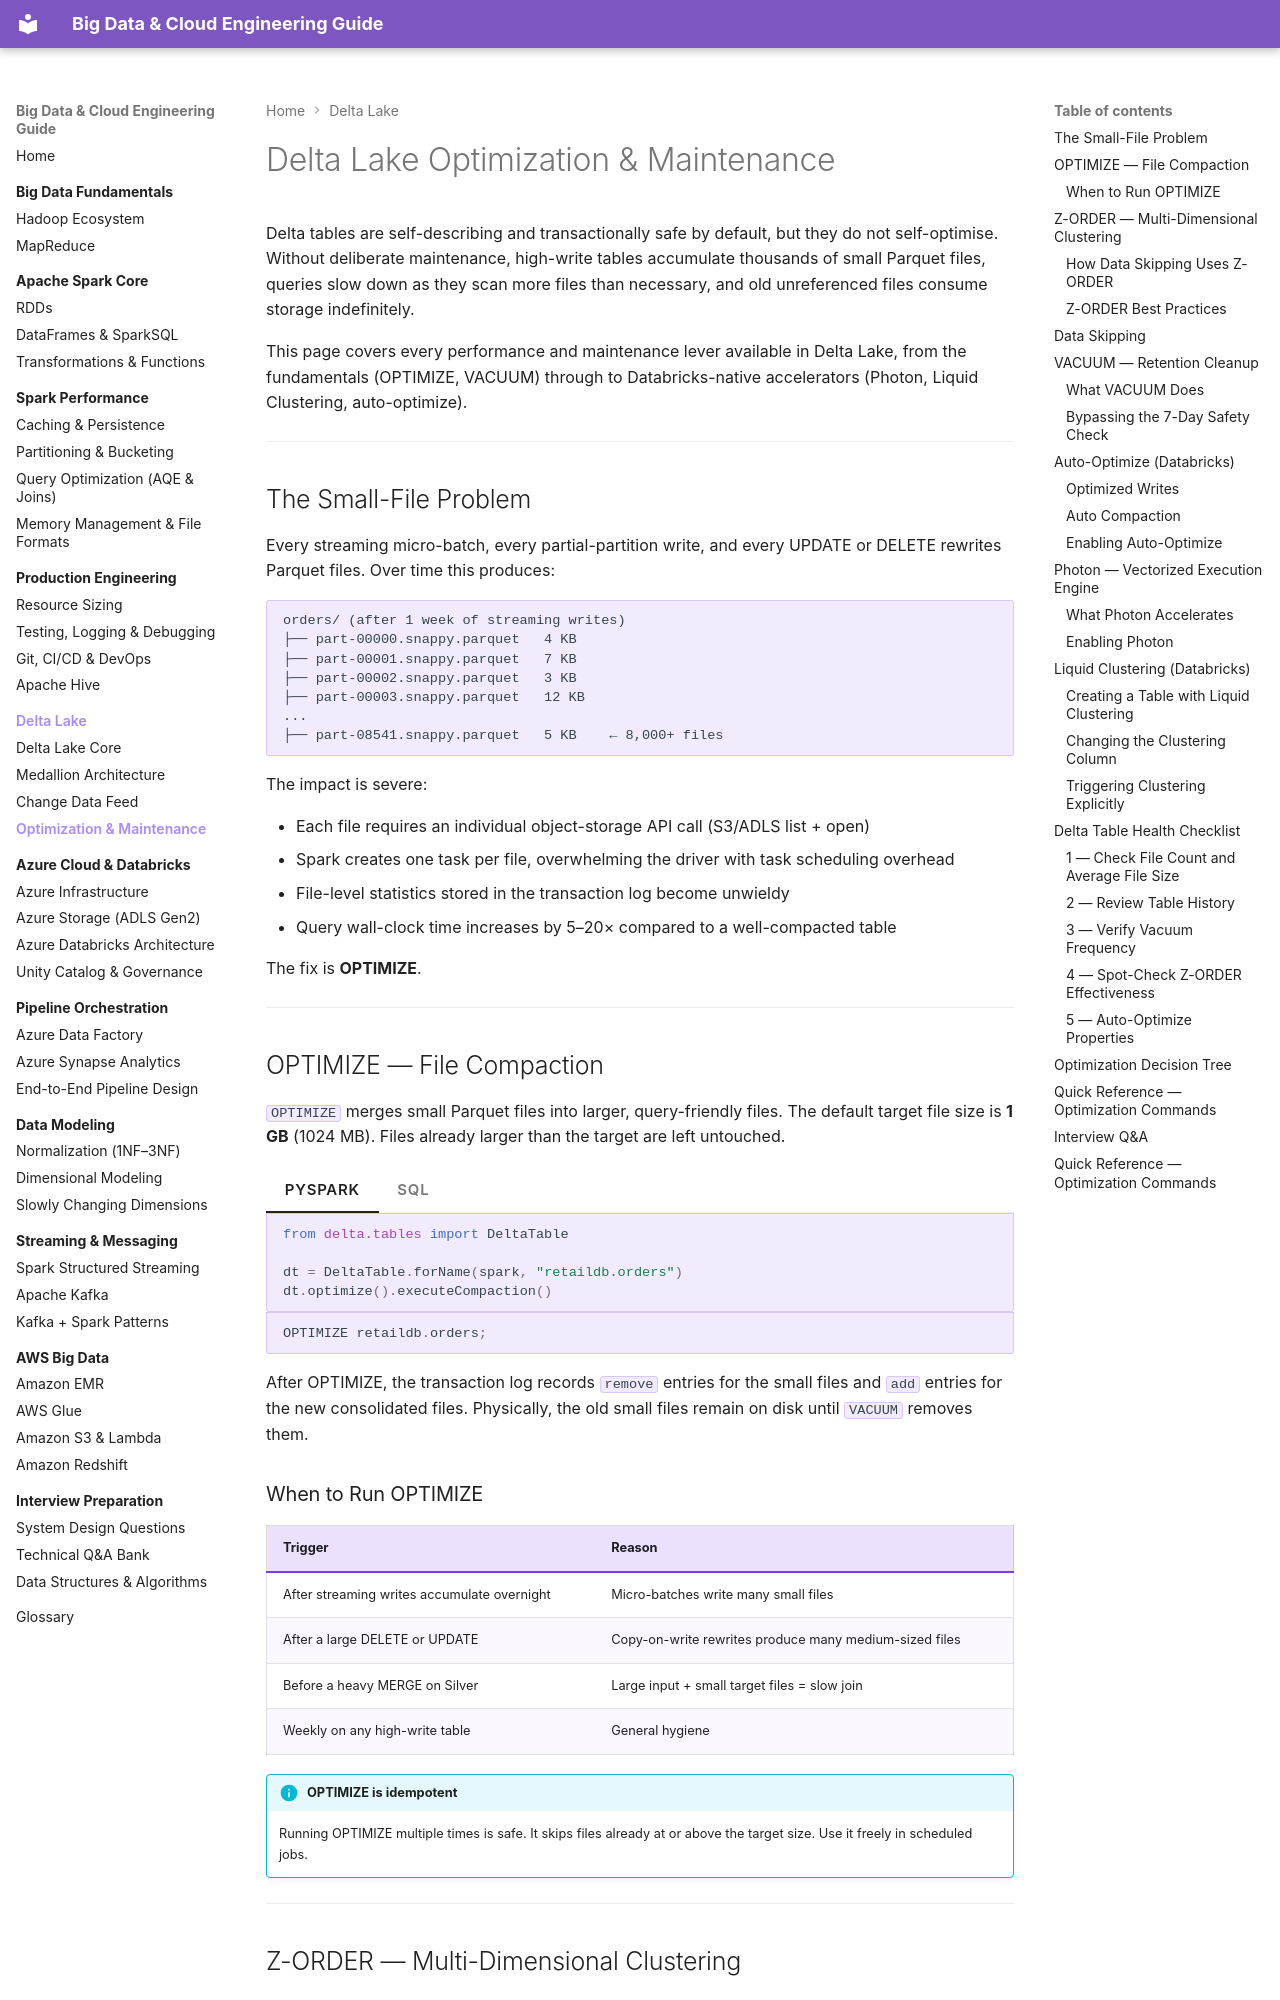

repository: jsrivastava11/bigdata-doc · page: 05-delta-lake/optimization/index.html · generator: mkdocs

# Delta Lake Optimization & Maintenance

Delta tables are self-describing and transactionally safe by default, but they do not
self-optimise. Without deliberate maintenance, high-write tables accumulate thousands of
small Parquet files, queries slow down as they scan more files than necessary, and old
unreferenced files consume storage indefinitely.

This page covers every performance and maintenance lever available in Delta Lake, from
the fundamentals (OPTIMIZE, VACUUM) through to Databricks-native accelerators (Photon,
Liquid Clustering, auto-optimize).

---

## The Small-File Problem

Every streaming micro-batch, every partial-partition write, and every UPDATE or DELETE
rewrites Parquet files. Over time this produces:

```
orders/ (after 1 week of streaming writes)
├── part-00000.snappy.parquet   4 KB
├── part-00001.snappy.parquet   7 KB
├── part-00002.snappy.parquet   3 KB
├── part-00003.snappy.parquet   12 KB
...
├── part-08541.snappy.parquet   5 KB    ← 8,000+ files
```

The impact is severe:

- Each file requires an individual object-storage API call (S3/ADLS list + open)
- Spark creates one task per file, overwhelming the driver with task scheduling overhead
- File-level statistics stored in the transaction log become unwieldy
- Query wall-clock time increases by 5–20× compared to a well-compacted table

The fix is **OPTIMIZE**.

---

## OPTIMIZE — File Compaction

`OPTIMIZE` merges small Parquet files into larger, query-friendly files. The default target
file size is **1 GB** (1024 MB). Files already larger than the target are left untouched.

=== "PySpark"

    ```python
    from delta.tables import DeltaTable

    dt = DeltaTable.forName(spark, "retaildb.orders")
    dt.optimize().executeCompaction()
    ```

=== "SQL"

    ```sql
    OPTIMIZE retaildb.orders;
    ```

After OPTIMIZE, the transaction log records `remove` entries for the small files and
`add` entries for the new consolidated files. Physically, the old small files remain on
disk until `VACUUM` removes them.

### When to Run OPTIMIZE

| Trigger | Reason |
|---|---|
| After streaming writes accumulate overnight | Micro-batches write many small files |
| After a large DELETE or UPDATE | Copy-on-write rewrites produce many medium-sized files |
| Before a heavy MERGE on Silver | Large input + small target files = slow join |
| Weekly on any high-write table | General hygiene |

!!! info "OPTIMIZE is idempotent"
    Running OPTIMIZE multiple times is safe. It skips files already at or above the target
    size. Use it freely in scheduled jobs.

---
